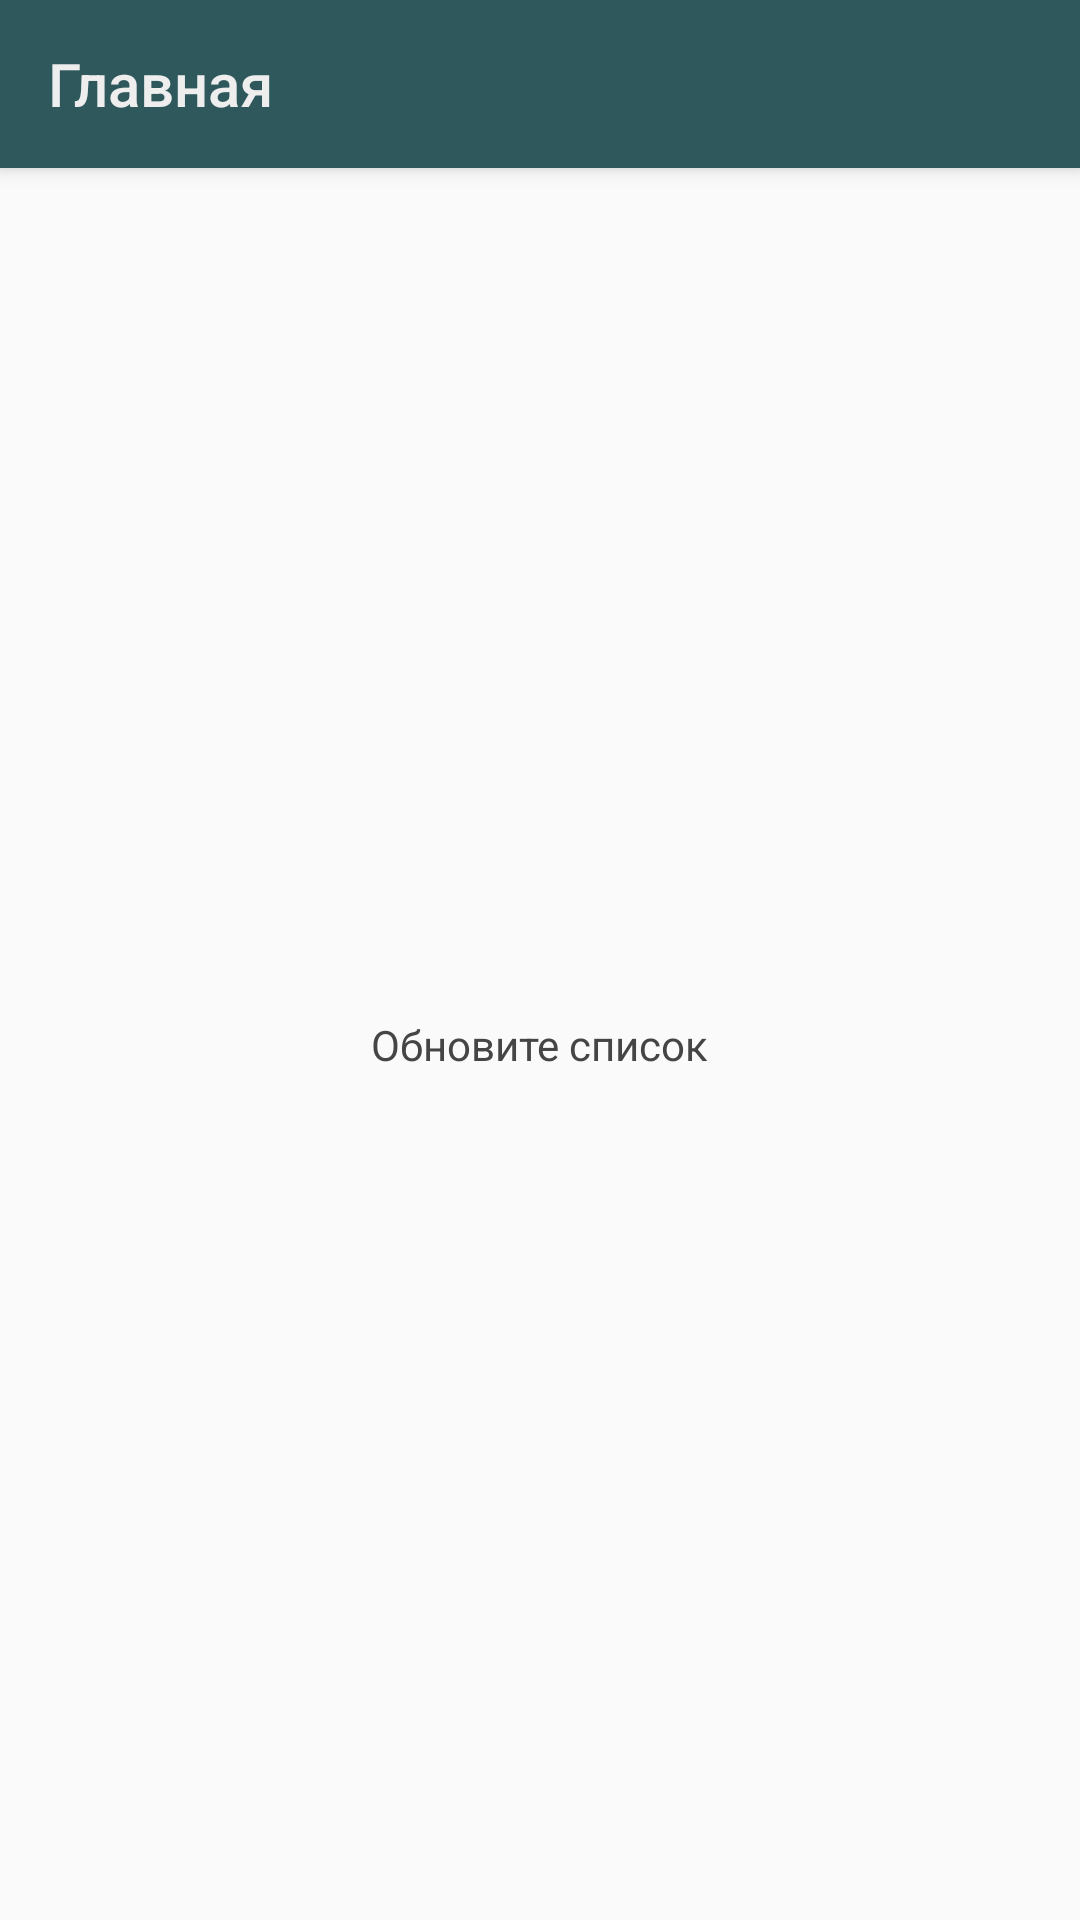

The Android layout XML behind this screen, and the referenced resources:
<!-- AndroidManifest.xml: application theme AppTheme -->
<!-- res/layout/activity_main.xml -->
<?xml version="1.0" encoding="utf-8"?>
<androidx.coordinatorlayout.widget.CoordinatorLayout xmlns:android="http://schemas.android.com/apk/res/android"
    xmlns:app="http://schemas.android.com/apk/res-auto"
    xmlns:tools="http://schemas.android.com/tools"
    android:layout_width="match_parent"
    android:layout_height="match_parent"
    tools:context=".PersonActivity">

    <com.google.android.material.appbar.AppBarLayout
        android:layout_width="match_parent"
        android:layout_height="wrap_content"
        android:theme="@style/AppTheme.AppBarOverlay">

        <androidx.appcompat.widget.Toolbar
            android:id="@+id/toolbar"
            android:layout_width="match_parent"
            android:layout_height="?attr/actionBarSize"
            android:background="?attr/colorPrimary"
            app:title="@string/start_title"
            app:popupTheme="@style/AppTheme.PopupOverlay" />

    </com.google.android.material.appbar.AppBarLayout>

    <include layout="@layout/contant_main" />


</androidx.coordinatorlayout.widget.CoordinatorLayout>
<!-- res/layout/contant_main.xml (included above) -->
<?xml version="1.0" encoding="utf-8"?>
<androidx.constraintlayout.widget.ConstraintLayout xmlns:android="http://schemas.android.com/apk/res/android"
    xmlns:app="http://schemas.android.com/apk/res-auto"
    xmlns:tools="http://schemas.android.com/tools"
    android:layout_width="match_parent"
    android:layout_height="match_parent"
    app:layout_behavior="@string/appbar_scrolling_view_behavior"
    tools:context=".MainActivity"
    tools:showIn="@layout/activity_main">

    <androidx.recyclerview.widget.RecyclerView
        android:id="@+id/rec"
        android:layout_width="match_parent"
        android:layout_height="0dp"
        android:visibility="gone"
        app:layout_constraintBottom_toBottomOf="parent"
        app:layout_constraintEnd_toEndOf="parent"
        app:layout_constraintStart_toStartOf="parent"
        app:layout_constraintTop_toTopOf="parent" />

    <ProgressBar
        android:id="@+id/loader"
        android:layout_width="50dp"
        android:layout_height="50dp"
        android:indeterminate="true"
        android:indeterminateTint="@color/colorPrimaryDark"
        android:indeterminateTintMode="src_in"
        android:visibility="gone"
        app:layout_constraintBottom_toBottomOf="parent"
        app:layout_constraintEnd_toEndOf="@+id/rec"
        app:layout_constraintStart_toStartOf="@+id/rec"
        app:layout_constraintTop_toTopOf="parent" />

    <TextView
        android:id="@+id/try_upd"
        android:layout_width="wrap_content"
        android:layout_height="wrap_content"
        android:text="@string/try_upd"
        app:layout_constraintBottom_toBottomOf="parent"
        app:layout_constraintEnd_toEndOf="@+id/rec"
        app:layout_constraintStart_toStartOf="@+id/rec"
        app:layout_constraintTop_toTopOf="parent" />
</androidx.constraintlayout.widget.ConstraintLayout>
<!-- resources referenced by this layout -->
<resources>
  <color name="colorPrimaryDark">#2E585C</color>
  <string name="start_title">Главная</string>
  <string name="try_upd">Обновите список</string>
  <style name="AppTheme.AppBarOverlay" parent="ThemeOverlay.AppCompat.Dark.ActionBar">
          <item name="android:textColorPrimary">@color/color_light</item>
  
      </style>
  <style name="AppTheme.PopupOverlay" parent="ThemeOverlay.AppCompat.Light">
          <item name="android:textColorPrimary">@color/color_light</item>
  
      </style>
  <style name="AppTheme" parent="Theme.AppCompat.Light.NoActionBar">
          
          <item name="colorPrimary">@color/colorPrimary</item>
          <item name="colorPrimaryDark">@color/colorPrimaryDark</item>
          <item name="android:windowLightStatusBar">false</item>
          <item name="android:textColorPrimary">@color/color_text</item>
          <item name="android:textColor">@color/color_text</item>
  
      </style>
  <color name="color_light">#eeeeee</color>
  <color name="colorPrimary">#2E585C</color>
  <color name="color_text">#454545</color>
</resources>
